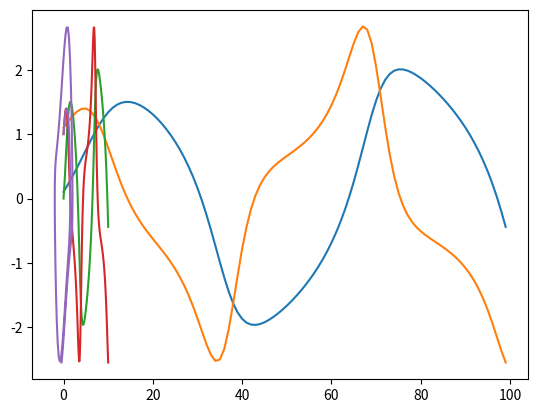

This chart was generated by the following Python code:
import numpy as np
import matplotlib.pyplot as plt
import scipy.integrate as integrate
import matplotlib.animation as animation

def vdp_diff(state,t,mu):
		dydt = state[1]
		dy2dt = mu*(1-state[0]**2)*state[1] - state[0]
		return [dydt,dy2dt]

def update_state(y0 = [0,1], dt = 0.1, func = vdp_diff, mu = 1):
	global state 
	state = integrate.odeint(lambda state,t: func(state,t,mu), y0, [0,dt])[1]
	#print(state)

def solve_ode(func = vdp_diff, mu = 1, y0 = [0,1], t = np.linspace(0,10,100)):
	sol = integrate.odeint(lambda state,t: func(state,t,mu), y0, t)
	print(sol)
	plt.plot(t,sol)
	plt.show()
	plt.plot(sol[:,0],sol[:,1])
	plt.show()

#state = np.hstack((1,2))
state = [0, 1]
y = []
for i in range(100):
	update_state(state)
	print(state)
	y.append(state)
plt.plot(y)
plt.show()
print(state)
solve_ode()